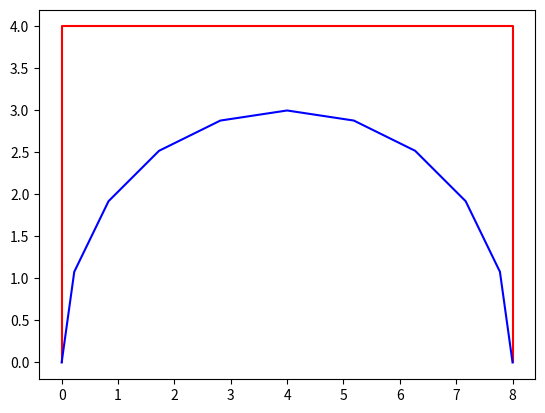
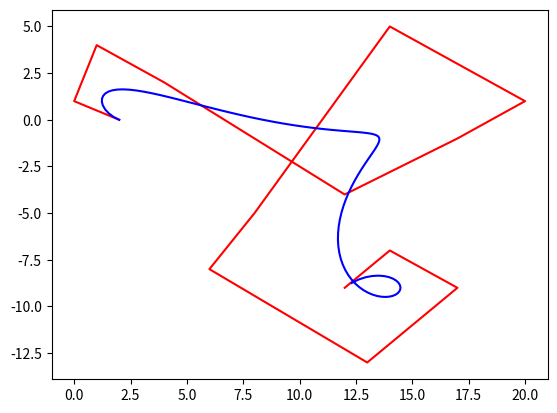
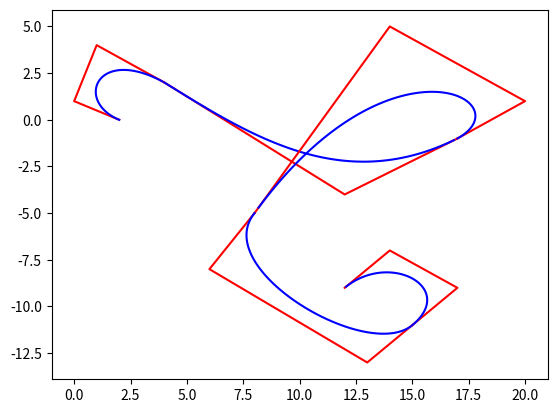
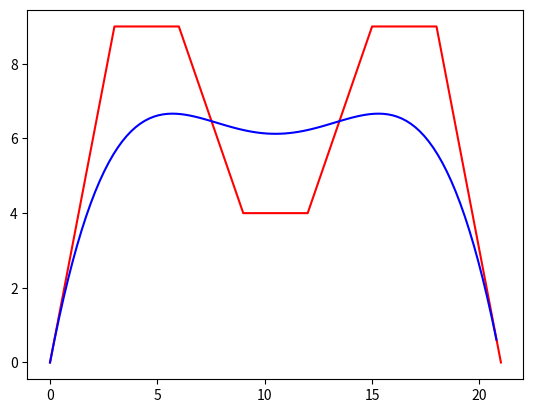
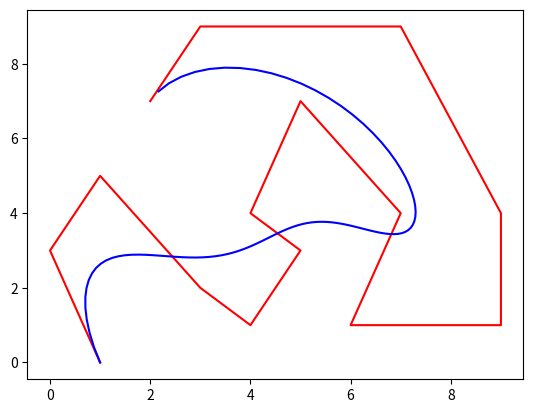
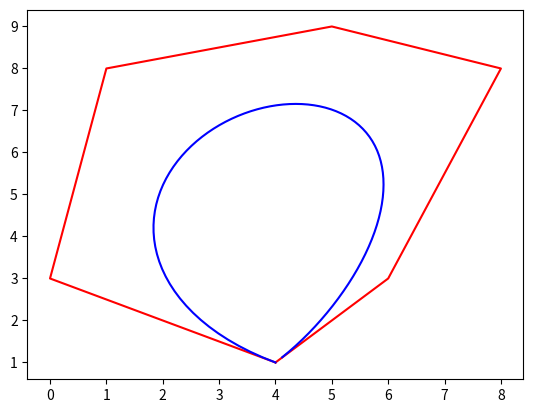

These figures' Python source, in order:
# -*- coding: utf-8 -*-
"""
Created on Tue Mar  9 10:37:49 2021

[redacted]
"""
import matplotlib.pyplot as plt

def trianglePascal(n):
    T = [[0] * (n+1) for p in range(n+1)]
    for n in range(n+1):
        if n == 0:
            T[n][0] = 1
        else:
            for k in range(n+1):
                if k == 0:
                    T[n][0] = 1
                else:
                    T[n][k] = T[n-1][k-1] + T[n-1][k]
    return T

def Bn(u,T,n,i):
    return T*(u**i)*((1-u)**(n-i-1))
    #(n-i-1) : le -1 car on a n points de contrôle
    

def bezier(liste_P,epsilon):
    liste_x=[]
    liste_y=[]
    n=len(liste_P)
    #on a n points de contrôle 
    u=0
    
    triangle = trianglePascal(n)
    
    while(u<1):
        px=0
        py=0
        
        for i in range(n):
            B=Bn(u,triangle[n-1][i],n,i)
            px += B*liste_P[i][0]
            py += B*liste_P[i][1]
            
        liste_x.append(px)
        liste_y.append(py)
        
        u+=epsilon
    
    
    
    return liste_x,liste_y

#polygone_control = [[0,0],[4,4],[8,0]]
polygone_control = [[0,0],[0,4],[8,4],[8,0]]
res = bezier(polygone_control,0.1)

plt.plot([x for [x,y] in polygone_control],[y for [x,y] in polygone_control],"r-")
plt.plot(res[0],res[1],"b-")

#Pour une courbe complexe avec des boucles et 16 points
plt.figure(2)
p = [[2,0],[0,1],[1,4],[4,2],[8,-1],[12,-4],[17,-1],[20,1],[14,5],[8,-5],[6,-8],[13,-13],[15,-11],[17,-9],[14,-7],[12,-9]]
res2 = bezier(p,0.01)
plt.plot([x for [x,y] in p],[y for [x,y] in p],"r-")
plt.plot(res2[0],res2[1],"b-")

#Test complexe par morceau avec 16 points
p0 = [[2,0],[0,1],[1,4],[4,2]]
p1 = [[4,2],[8,-1],[12,-4],[17,-1]]
p2 = [[17,-1],[20,1],[14,5],[8,-5]]
p3 = [[8,-5],[6,-8],[13,-13],[15,-11]]
p4 = [[15,-11],[17,-9],[14,-7],[12,-9]]

liste= []
liste.append(p0)
liste.append(p1)
liste.append(p2)
liste.append(p3)
liste.append(p4)


plt.figure(3)
for i in range (5):
    res3 = bezier(liste[i],0.01)
    plt.plot([x for [x,y] in liste[i]],[y for [x,y] in liste[i]],"r-")
    plt.plot(res3[0],res3[1],"b-")
plt.show()

#------------------------------------------------------------------------------
#Figure 1
pFigure1=[[0,0],[3,9],[6,9],[9,4],[12,4],[15,9],[18,9],[21,0]]
plt.figure(4)
res=bezier(pFigure1,0.01)
plt.plot([x for [x,y] in pFigure1],[y for [x,y] in pFigure1],"r-")
plt.plot(res[0],res[1],"b-")

#Figure 2
pFigure2=[[1,0],[0,3],[1,5],[3,2],[4,1],[5,3],[4,4],[5,7],[7,4],[6,1],[9,1],[9,4],[7,9],[3,9],[2,7]]
plt.figure(5)
res=bezier(pFigure2,0.01)
plt.plot([x for [x,y] in pFigure2],[y for [x,y] in pFigure2],"r-")
plt.plot(res[0],res[1],"b-")

#Figure 3
pFigure3=[[4,1],[0,3],[1,8],[5,9],[8,8],[6,3],[4,1]]
plt.figure(6)
res=bezier(pFigure3,0.01)
plt.plot([x for [x,y] in pFigure3],[y for [x,y] in pFigure3],"r-")
plt.plot(res[0],res[1],"b-")
